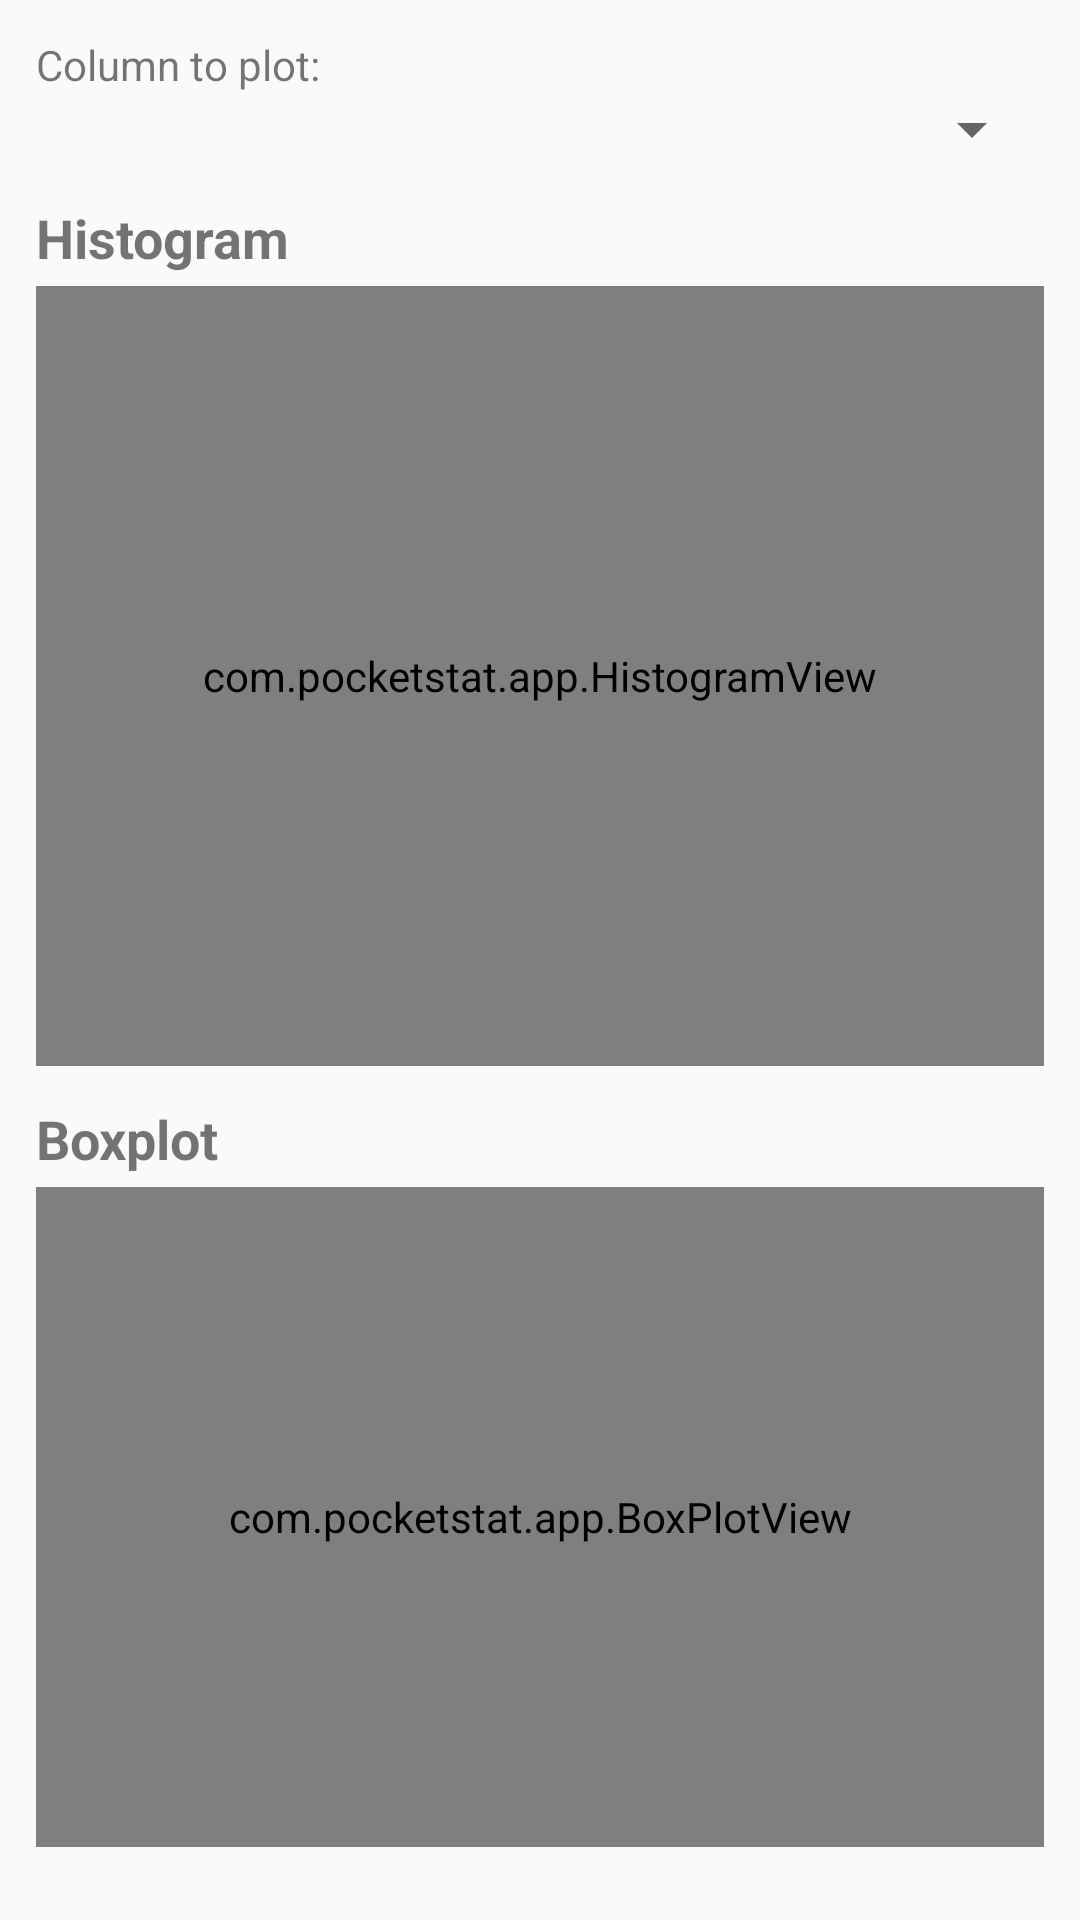

Write the Android layout XML for this screen, with the resource values it uses.
<!-- AndroidManifest.xml: application theme Theme.PocketStat -->
<!-- res/layout/fragment_charts.xml -->
<?xml version="1.0" encoding="utf-8"?>
<ScrollView xmlns:android="http://schemas.android.com/apk/res/android"
    android:layout_width="match_parent"
    android:layout_height="match_parent">

    <LinearLayout
        android:layout_width="match_parent"
        android:layout_height="wrap_content"
        android:orientation="vertical"
        android:padding="12dp">

        <TextView
            android:layout_width="wrap_content"
            android:layout_height="wrap_content"
            android:text="@string/chart_column" />

        <Spinner
            android:id="@+id/spinner_chart_col"
            android:layout_width="match_parent"
            android:layout_height="wrap_content" />

        <TextView
            android:layout_width="wrap_content"
            android:layout_height="wrap_content"
            android:layout_marginTop="12dp"
            android:text="@string/histogram_title"
            android:textSize="18sp"
            android:textStyle="bold" />

        <com.pocketstat.app.HistogramView
            android:id="@+id/histogram_view"
            android:layout_width="match_parent"
            android:layout_height="260dp"
            android:layout_marginTop="4dp" />

        <TextView
            android:layout_width="wrap_content"
            android:layout_height="wrap_content"
            android:layout_marginTop="12dp"
            android:text="@string/boxplot_title"
            android:textSize="18sp"
            android:textStyle="bold" />

        <com.pocketstat.app.BoxPlotView
            android:id="@+id/boxplot_view"
            android:layout_width="match_parent"
            android:layout_height="220dp"
            android:layout_marginTop="4dp" />

    </LinearLayout>
</ScrollView>
<!-- resources referenced by this layout -->
<resources>
  <string name="boxplot_title">Boxplot</string>
  <string name="chart_column">Column to plot:</string>
  <string name="histogram_title">Histogram</string>
  <style name="Theme.PocketStat" parent="@android:style/Theme.Material.Light.DarkActionBar">
          <item name="android:colorPrimary">@color/brand_primary</item>
          <item name="android:colorPrimaryDark">@color/brand_primary_dark</item>
          <item name="android:colorAccent">@color/brand_accent</item>
      </style>
  <color name="brand_primary">#1B6CA8</color>
  <color name="brand_primary_dark">#14537F</color>
  <color name="brand_accent">#F2A541</color>
</resources>
